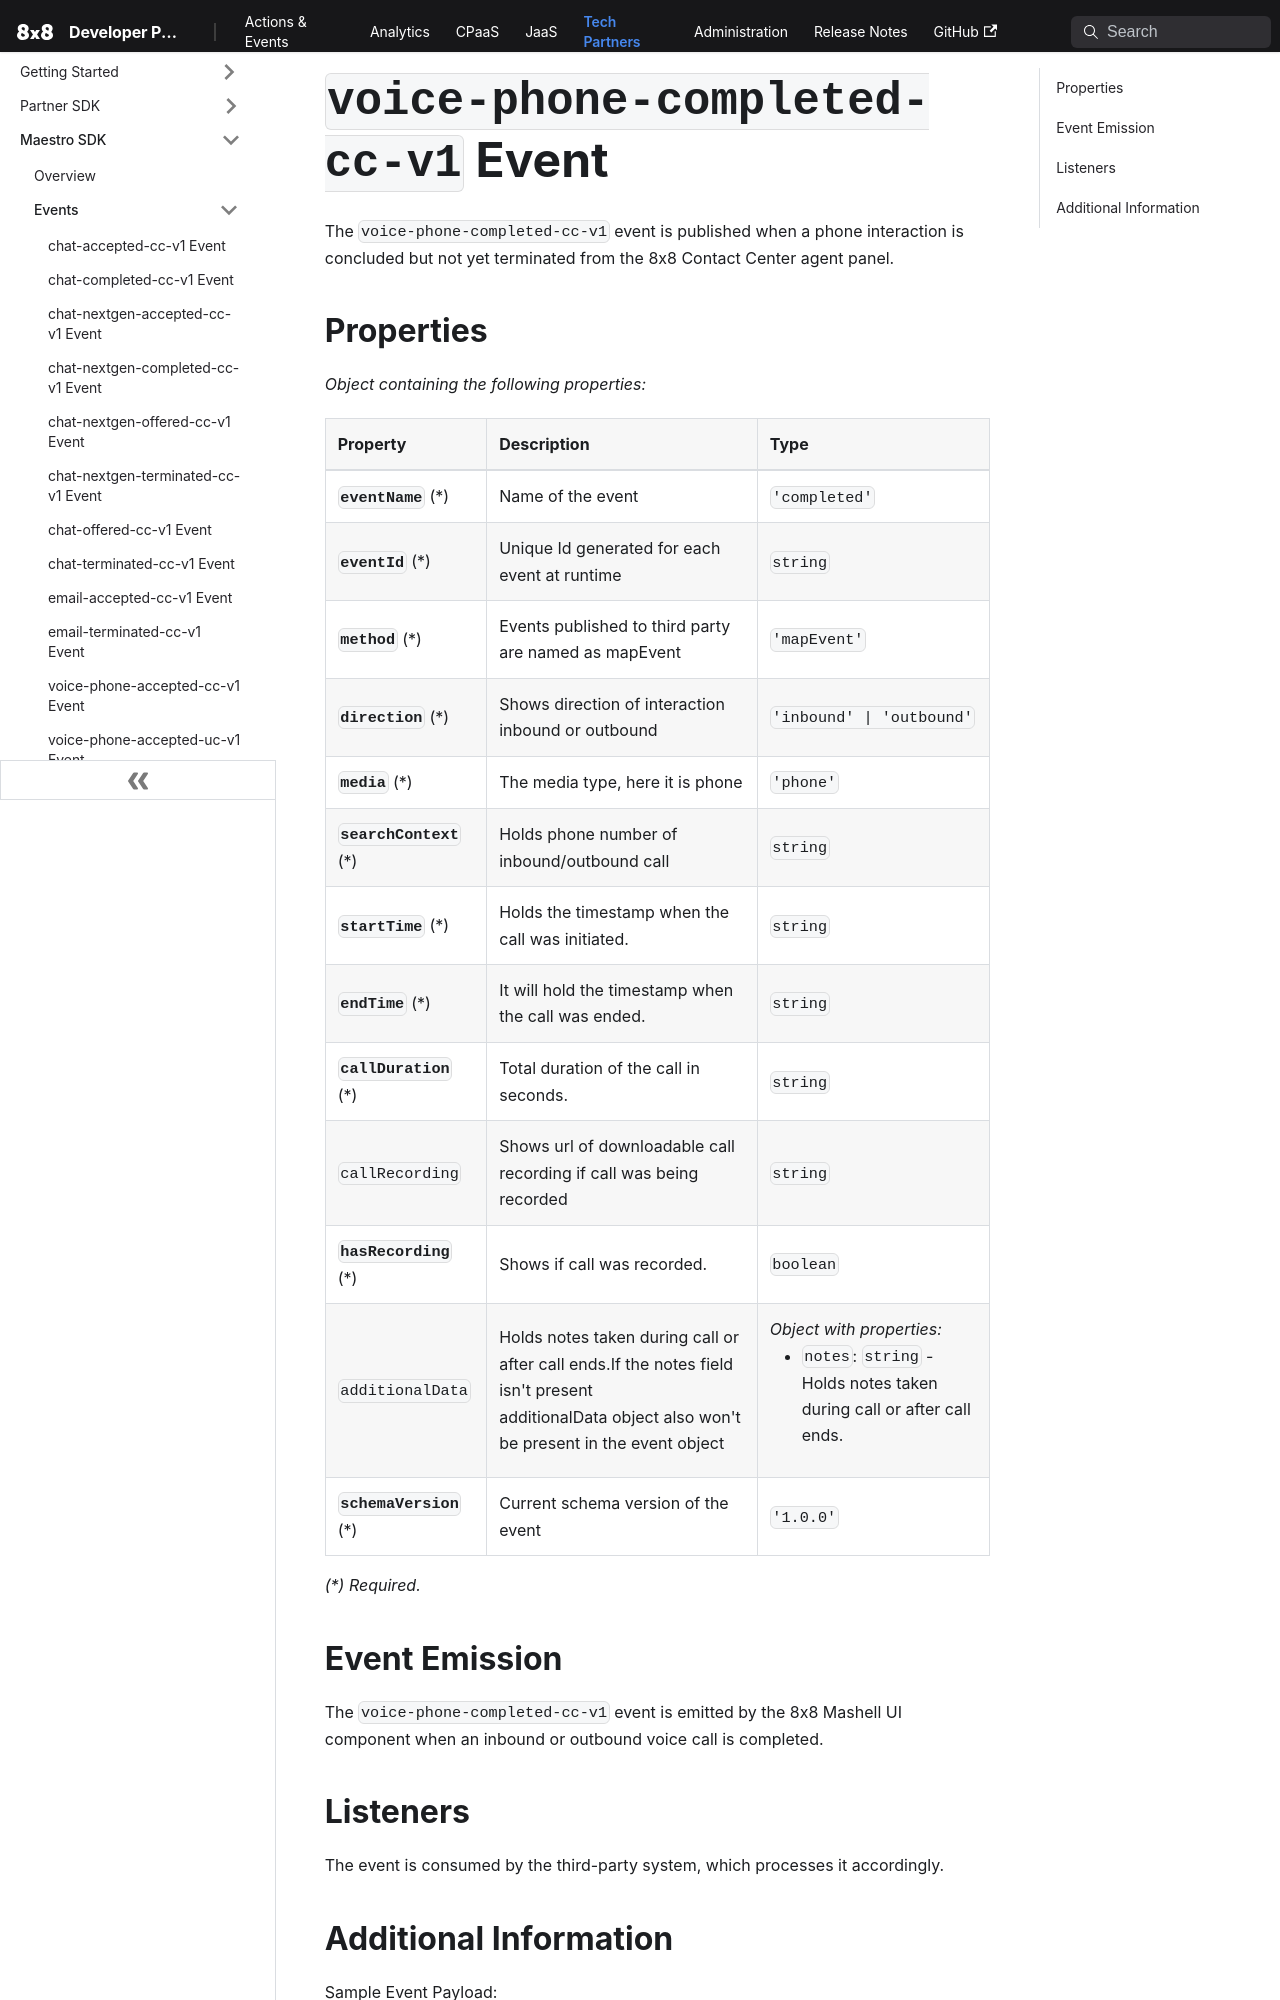

repository: 8x8Cloud/public-developer-docs · page: tech-partner/docs/events/mashell-voice-phone-completed-cc-event-v1/index.html · generator: docusaurus

# `voice-phone-completed-cc-v1` Event

The `voice-phone-completed-cc-v1` event is published when a phone interaction is concluded but not yet terminated from the 8x8 Contact Center agent panel.

## Properties

*Object containing the following properties:*
